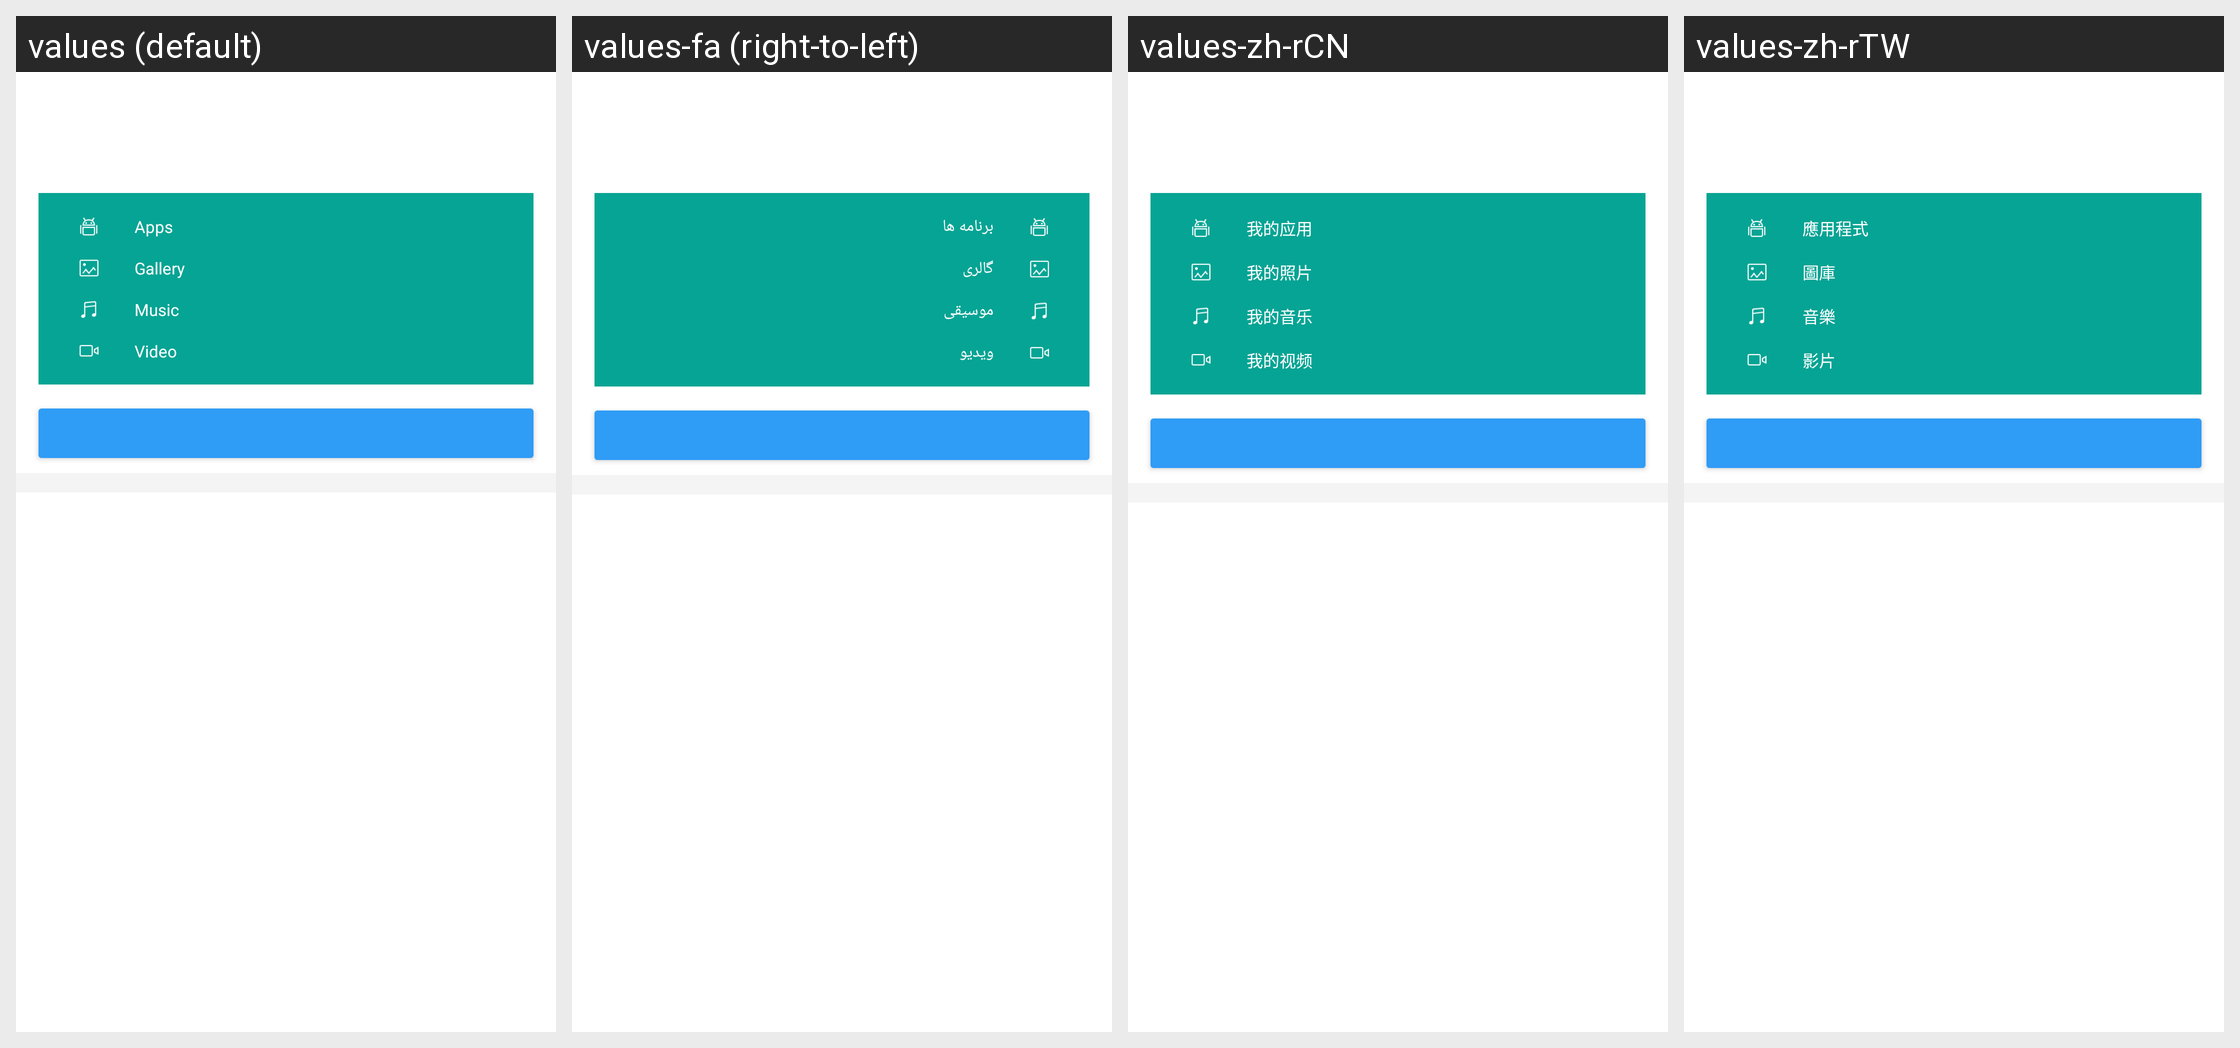

Strings drawn on this Android screen and how each of the app's shown locales translates them:
Android screen res/layout/feed_content_summary_card.xml rendered under 4 locales, left to right: values (default), values-fa (right-to-left), values-zh-rCN, values-zh-rTW. Device: Nexus 5 (rendered at 1080×1920; each locale shown at half size, 540×960, under a caption strip naming it); theme Theme.MaterialComponents.DayNight.NoActionBar.
Other locales in the repository, not shown: values-ar, values-bg, values-bn, values-cs, values-de, values-el, values-es, values-et, values-fi, values-fr, values-hi, values-hr, values-hu, values-in, values-it, values-iw, values-ja, values-ko, values-lt, values-lv, values-ms, values-pl, values-pt-rBR, values-pt-rPT, values-ro, values-ru, values-sk, values-sl, values-sr, values-th, values-tr, values-uk, values-vi, values-zh-rHK.
Strings drawn on this screen, with the default value and each locale's value (text and hints the layout hard-codes, and strings that could not be matched under every locale, appear in the picture but are not listed):

feed_content_file_app
  values: Apps
  values-fa: برنامه ها
  values-zh-rCN: 我的应用
  values-zh-rTW: 應用程式

feed_content_file_photo
  values: Gallery
  values-fa: گالری
  values-zh-rCN: 我的照片
  values-zh-rTW: 圖庫

feed_content_file_music
  values: Music
  values-fa: موسیقی
  values-zh-rCN: 我的音乐
  values-zh-rTW: 音樂

feed_content_file_video
  values: Video
  values-fa: ویدیو
  values-zh-rCN: 我的视频
  values-zh-rTW: 影片
